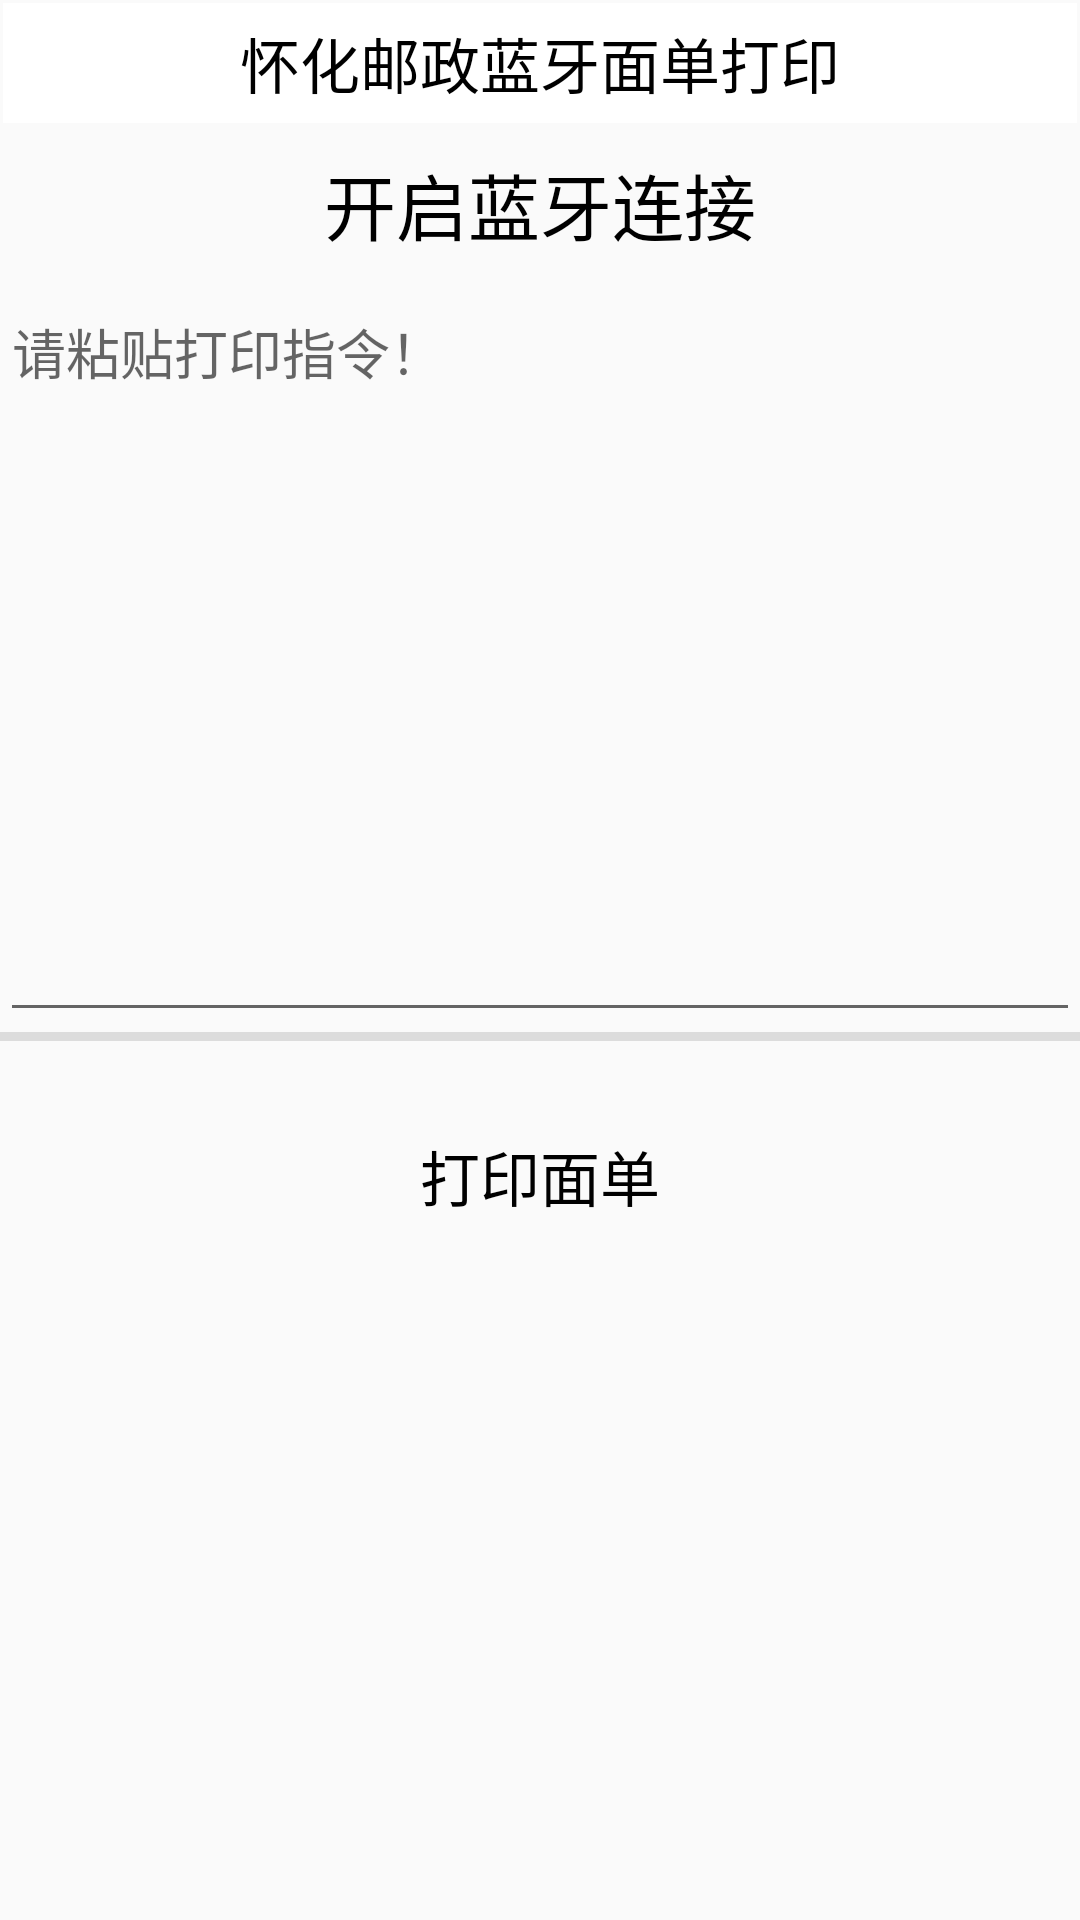

Layout XML and referenced resources for this Android screen:
<!-- AndroidManifest.xml: application theme AppTheme -->
<!-- res/layout/activity_main.xml -->
<?xml version="1.0" encoding="utf-8"?>
<LinearLayout xmlns:android="http://schemas.android.com/apk/res/android"
    android:layout_width="match_parent"
    android:layout_height="match_parent"
    android:layout_margin="2dp"
    android:orientation="vertical">

    <LinearLayout
        android:id="@+id/linearLayout1"
        android:layout_width="match_parent"
        android:layout_height="40dp"
        android:layout_margin="1dp"
        android:background="#ffffff">

        <TextView
            android:id="@+id/btnBluetooth"
            android:layout_width="match_parent"
            android:layout_height="match_parent"
            android:layout_weight="1"
            android:gravity="center"
            android:text="怀化邮政蓝牙面单打印"
            android:textColor="#000000"
            android:textSize="20dp" />
    </LinearLayout>

    <ImageView
        android:id="@+id/cursor"
        android:layout_width="match_parent"
        android:layout_height="wrap_content"
        android:scaleType="matrix"
        android:src="@drawable/slide1" />

    <Button
        android:id="@+id/connect"
        android:layout_width="match_parent"
        android:layout_height="wrap_content"
        android:layout_margin="2dp"
        android:background="@drawable/btn_style_green1"
        android:clickable="true"
        android:gravity="center"
        android:text="@string/connect"
        android:textColor="#000"
        android:textSize="24sp" />

    <EditText
        android:id="@+id/print_data"
        android:layout_width="match_parent"
        android:layout_height="250dp"
        android:gravity="top"
        android:hint="@string/input"
        android:text="@string/txt_content"
        android:textSize="18sp" />

    <ScrollView
        android:layout_width="match_parent"
        android:layout_height="wrap_content"
        android:gravity="center_vertical"
        android:orientation="vertical">

        <RelativeLayout
            android:layout_width="match_parent"
            android:layout_height="wrap_content"
            android:orientation="vertical">

            <View
                android:layout_width="match_parent"
                android:layout_height="3dp"
                android:background="?android:attr/listDivider" />

        </RelativeLayout>
    </ScrollView>

    <Button
        android:id="@+id/send"
        android:layout_width="200dp"
        android:layout_height="60dp"
        android:layout_gravity="center"
        android:layout_marginTop="15dp"
        android:background="@drawable/btn_style_green1"
        android:text="@string/btnSend"
        android:textColor="#000"
        android:textSize="20sp" />

</LinearLayout>
<!-- resources referenced by this layout -->
<resources>
  <!-- drawable btn_style_green1 (drawable) -->
  <?xml version="1.0" encoding="utf-8"?>
  <selector xmlns:android="http://schemas.android.com/apk/res/android">
  
      <item android:state_pressed="true" android:drawable="@color/colorGrayPrimary"/>
  
      <item android:state_pressed="false" android:drawable="@color/colorGraySecondary"/>
  
  </selector>
  <string name="btnSend">打印面单</string>
  <string name="connect">开启蓝牙连接</string>
  <string name="input">请粘贴打印指令！</string>
  <string name="txt_content" />
  <style name="AppTheme" parent="Theme.AppCompat.Light.DarkActionBar">
          
          <item name="colorPrimary">@color/colorPrimary</item>
          <item name="colorPrimaryDark">@color/colorPrimaryDark</item>
          <item name="colorAccent">@color/colorAccent</item>
      </style>
  <!-- not gathered from this repository: default colours our renderer supplied (Android Studio template values) -->
  <color name="colorPrimary">#FF6200EE</color>
  <color name="colorPrimaryDark">#FF3700B3</color>
  <color name="colorAccent">#FF03DAC5</color>
</resources>
